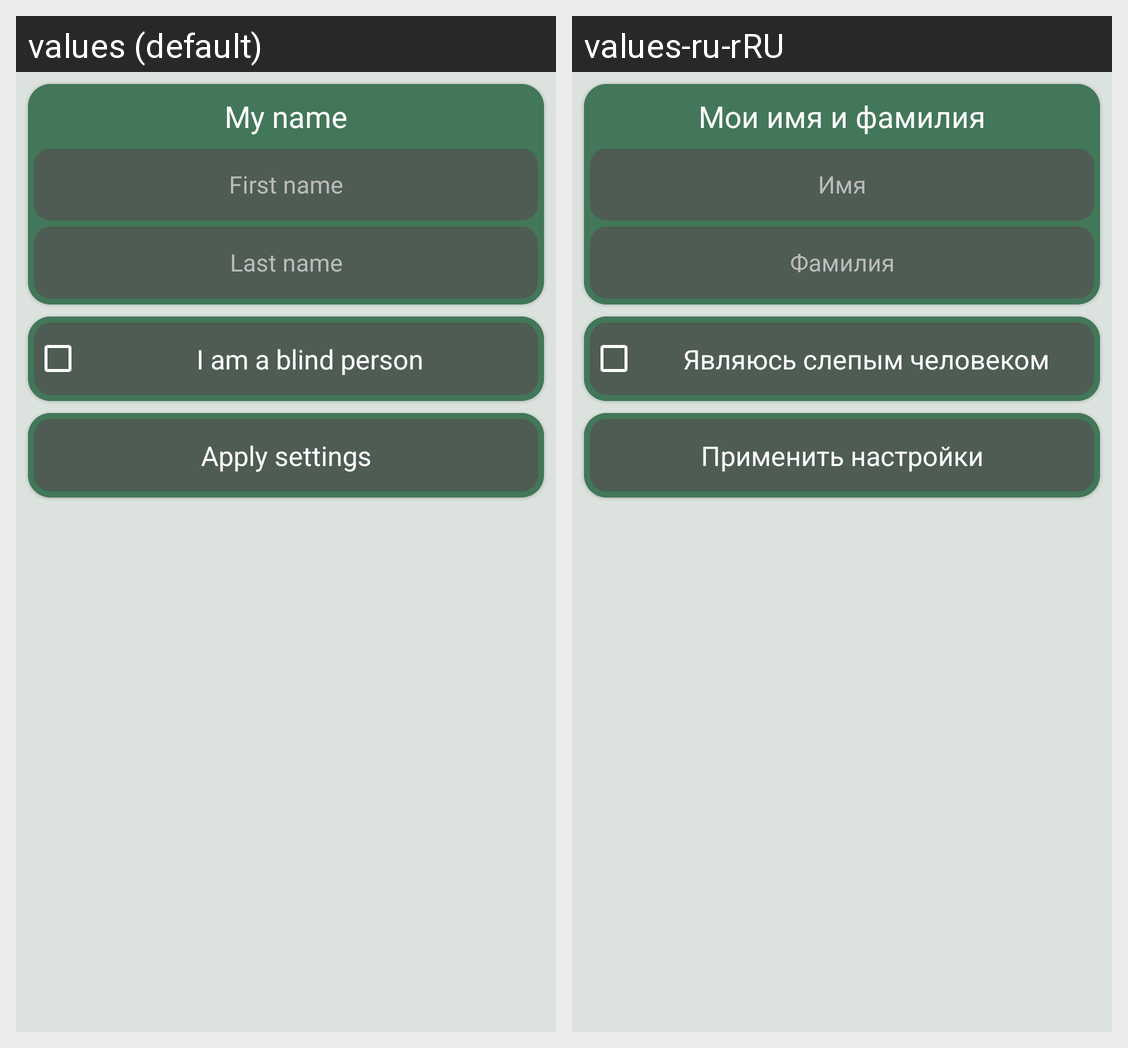

The same Android screen rendered under two of its app's locales, left to right. List the strings drawn on it with the default value and each locale's translation.
Android screen res/layout/fragment_personal_data_settings.xml rendered under 2 locales, left to right: values (default), values-ru-rRU. Device: Nexus 5 (rendered at 1080×1920; each locale shown at half size, 540×960, under a caption strip naming it); theme Theme.NewView.
Strings drawn on this screen, with the default value and each locale's value (text and hints the layout hard-codes, and strings that could not be matched under every locale, appear in the picture but are not listed):

MyName
  values: My name
  values-ru-rRU: Мои имя и фамилия

FirstName
  values: First name
  values-ru-rRU: Имя

LastName
  values: Last name
  values-ru-rRU: Фамилия

IsBlind
  values: I am a blind person
  values-ru-rRU: Являюсь слепым человеком

ApplySettings
  values: Apply settings
  values-ru-rRU: Применить настройки
